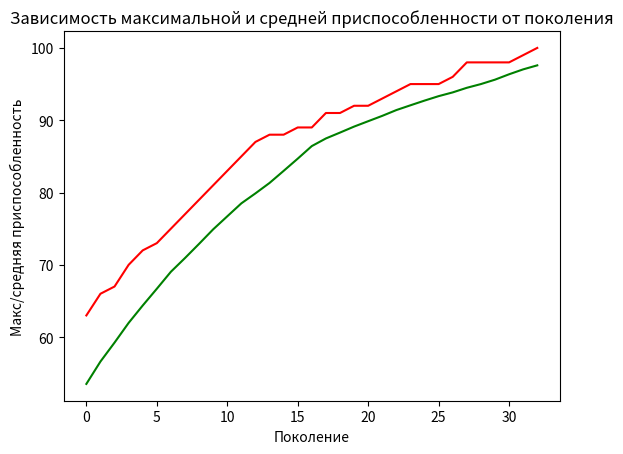

Python code for this plot:
import random

import matplotlib.pyplot as plt

ONE_MAX_LENGHT = 100  # Длина битовой строки, которую бу отимизировать

POPULATION_SIZE = 200  # Размер популяции
P_CROSSOVER = 0.9  # вероятность скрещивания
P_MUTATION = 0.1  # вероятность мутации
MAX_GENERATION = 50  # Максимальное количество поколений

RANDOM_SEED = 42
random.seed(RANDOM_SEED)


class FitnessMax:
    def __init__(self):
        self.values = [0]  # Начальная приспособленность особи


class Individual(list):
    def __init__(self, *args):
        super().__init__(*args)
        self.fitness = FitnessMax()  # Значение приспособленности индивида


def one_max_fitness(individual):
    return sum(individual),


def individual_creator():
    return Individual([random.randint(0, 1) for _ in range(ONE_MAX_LENGHT)])


def population_creator(n=0):
    return list([individual_creator() for _ in range(n)])


population = population_creator(n=POPULATION_SIZE)  # Создаем популяцию
generation_counter = 0  # счетчик числа поколений

fitness_values = list(map(one_max_fitness, population))

for individual, fitness_value in zip(population, fitness_values):
    individual.fitness.values = fitness_value

max_fitness_values = []
mean_fitness_values = []


def clone(value):
    ind = Individual(value[:])
    ind.fitness.values[0] = value.fitness.values[0]
    return ind


# турнирная функция, отбираем наиболее приспособленных особей
def sel_tournament(population, p_len):
    offspring = []
    for n in range(p_len):
        i1 = i2 = i3 = 0
        while i1 == i2 or i1 == i3 or i2 == i3:
            i1, i2, i3 = random.randint(0, p_len - 1), random.randint(0, p_len - 1), random.randint(0, p_len - 1)

        offspring.append(max([population[i1], population[i2], population[i3]], key=lambda ind: ind.fitness.values[0]))

    return offspring


# Функция скрещивания
def cx_one_point(child1, child2):
    s = random.randint(2, len(child1) - 3)
    child1[s:], child2[s:] = child2[s:], child1[s:]


# Функция мутации
def mut_flip_bit(mutant, indpb=0.01):
    for indx in range(len(mutant)):
        if random.random() < indpb:
            mutant[indx] = 0 if mutant[indx] == 1 else 1


fitness_values = [individual.fitness.values[0] for individual in population]

while max(fitness_values) < ONE_MAX_LENGHT and generation_counter < MAX_GENERATION:
    generation_counter += 1  # Увеличиваем счетчик поколений
    offspring = sel_tournament(population, len(population))  # отбираем особи турнирным отбором
    offspring = list(map(clone, offspring))  # слонируем особи

    # производим скрещивание четной особи и не четной
    for child1, child2 in zip(offspring[::2], offspring[1::2]):
        if random.random() < P_CROSSOVER:
            cx_one_point(child1, child2)

    # Производим мутацию
    for mutant in offspring:
        if random.random() < P_MUTATION:
            mut_flip_bit(mutant, indpb=1.0 / ONE_MAX_LENGHT)

    fresh_fitness_values = list(map(one_max_fitness, offspring))  # Обновляем значение приспособленности новой популяции

    # Присваиваем новые значения приспособленности новым особям
    for individual, fitness_value in zip(offspring, fresh_fitness_values):
        individual.fitness.values = fitness_value

    population[:] = offspring

    fitness_values = [ind.fitness.values[0] for ind in population]

    max_fitness = max(fitness_values)
    mean_fitness = sum(fitness_values) / len(fitness_values)
    max_fitness_values.append(max_fitness)
    mean_fitness_values.append(mean_fitness)

    print(
        f"Поколение {generation_counter}: "
        f"Макс. приспособелнность - {max_fitness}, "
        f"ср. приспособленность - {mean_fitness}")

    best_index = fitness_values.index(max(fitness_values))
    print("Лучший индивидуум: \n", *population[best_index], "\n")

plt.plot(max_fitness_values, color='red')
plt.plot(mean_fitness_values, color='green')
plt.xlabel("Поколение")
plt.ylabel("Макс/средняя приспособленность")
plt.title("Зависимость максимальной и средней приспособленности от поколения")
plt.show()
